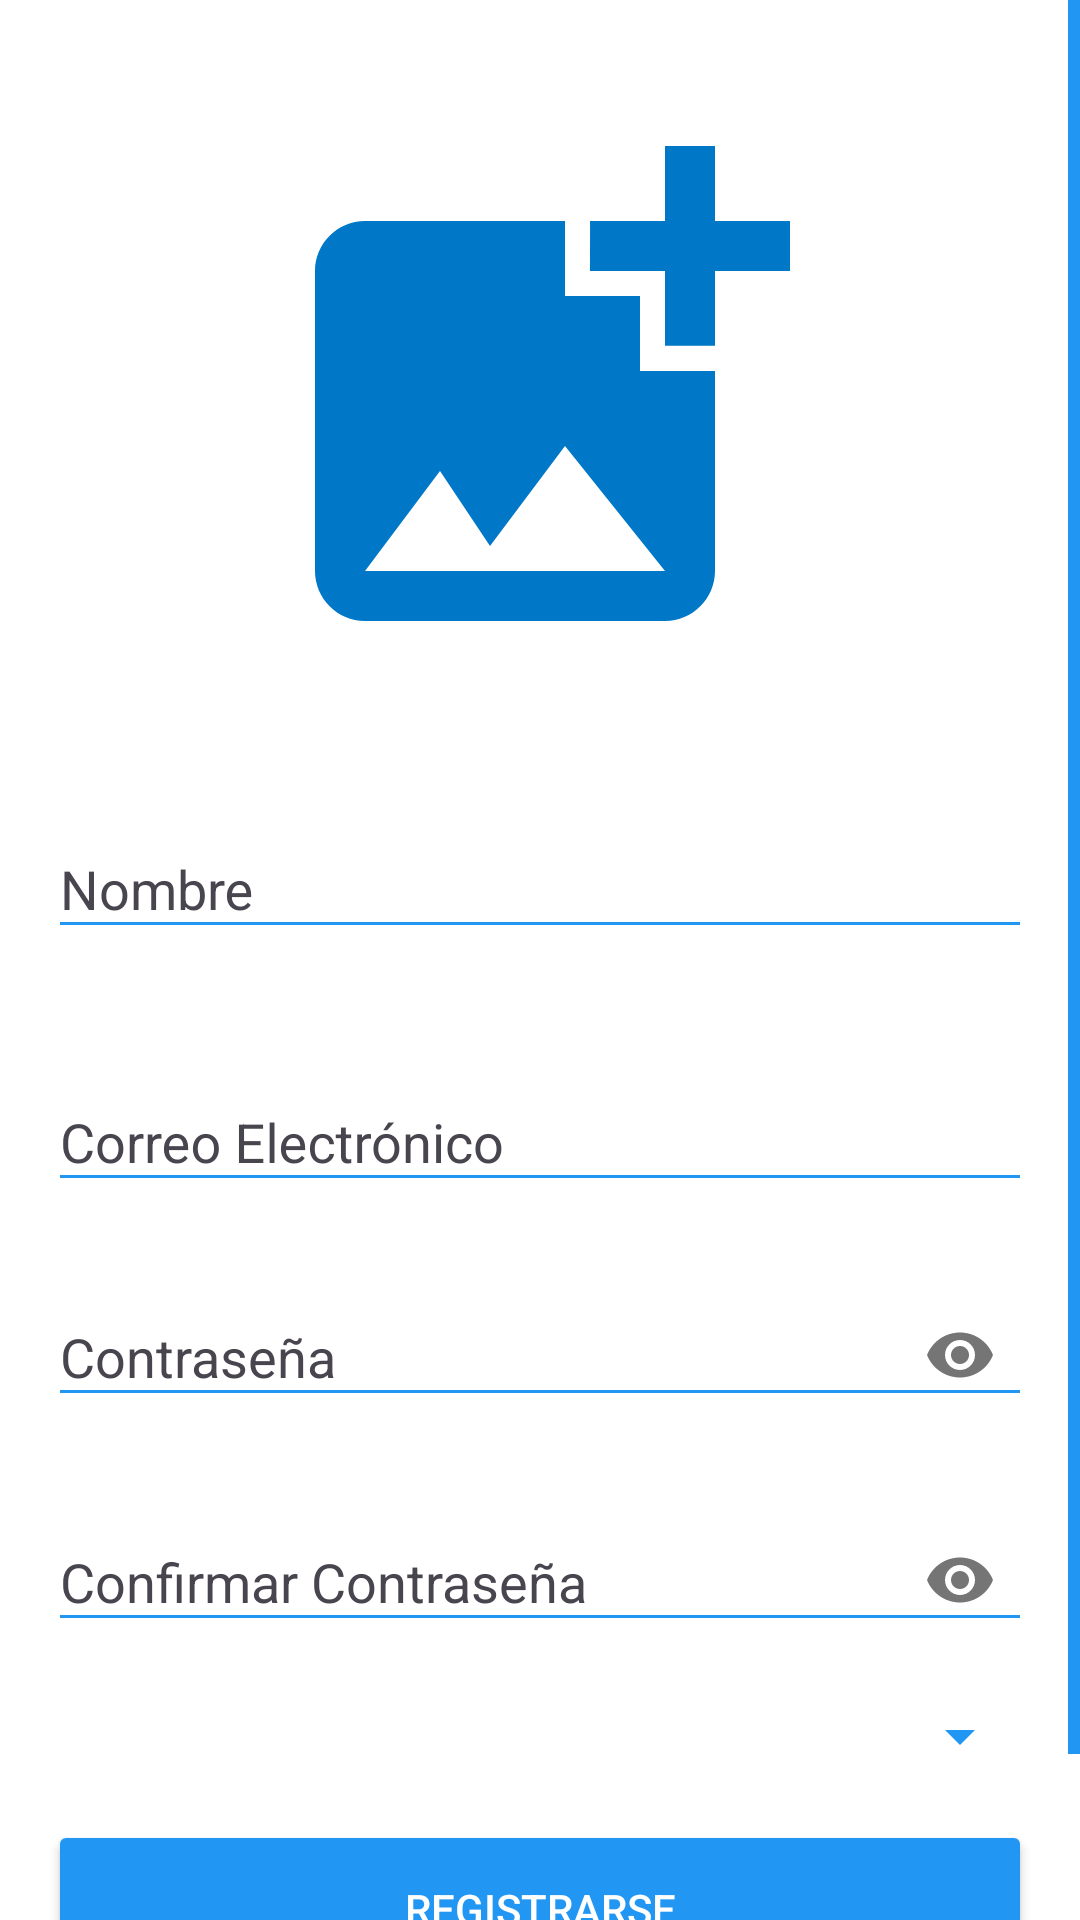

Write the Android layout XML for this screen, with the resource values it uses.
<!-- AndroidManifest.xml: application theme Theme.AnimalHealth -->
<!-- res/layout/fragment_register.xml -->
<?xml version="1.0" encoding="utf-8"?>
<ScrollView xmlns:android="http://schemas.android.com/apk/res/android"
    android:layout_width="match_parent"
    android:layout_height="match_parent"
    xmlns:app="http://schemas.android.com/apk/res-auto">
    <androidx.constraintlayout.widget.ConstraintLayout
        android:layout_width="match_parent"
        android:layout_height="match_parent"
        >
    <ImageView
        android:id="@+id/addPhoto"
        android:layout_width="wrap_content"
        android:layout_height="200dp"
        android:src="@drawable/baseline_add_photo_alternate_24"
        android:adjustViewBounds="true"
        app:layout_constraintTop_toTopOf="parent"
        app:layout_constraintBottom_toTopOf="@id/textInputLayoutName"
        app:layout_constraintStart_toStartOf="parent"
        app:layout_constraintEnd_toEndOf="parent"
        android:layout_marginTop="32dp"
        android:layout_marginStart="16dp"
        android:layout_marginEnd="16dp"/>

    <com.google.android.material.textfield.TextInputLayout
        android:id="@+id/textInputLayoutName"
        android:layout_width="0dp"
        android:layout_height="wrap_content"
        app:layout_constraintTop_toBottomOf="@id/addPhoto"
        app:layout_constraintStart_toStartOf="parent"
        app:layout_constraintEnd_toEndOf="parent"
        android:layout_marginStart="16dp"
        android:layout_marginEnd="16dp"
        android:layout_marginTop="32dp"
        style="@style/Widget.Design.TextInputLayout"
        >

        <com.google.android.material.textfield.TextInputEditText
            android:id="@+id/editTextName"
            android:layout_width="match_parent"
            android:layout_height="wrap_content"
            android:hint="Nombre"
            android:inputType="text" />

    </com.google.android.material.textfield.TextInputLayout>

    <com.google.android.material.textfield.TextInputLayout
        android:id="@+id/textInputLayoutEmail"
        android:layout_width="0dp"
        android:layout_height="wrap_content"
        app:layout_constraintTop_toBottomOf="@id/textInputLayoutName"
        app:layout_constraintStart_toStartOf="parent"
        app:layout_constraintEnd_toEndOf="parent"
        android:layout_marginStart="16dp"
        android:layout_marginEnd="16dp"
        android:layout_marginTop="32dp"
        style="@style/Widget.Design.TextInputLayout"
        >

        <com.google.android.material.textfield.TextInputEditText
            android:id="@+id/editTextEmail"
            android:layout_width="match_parent"
            android:layout_height="wrap_content"
            android:hint="Correo Electrónico"
            android:inputType="textEmailAddress" />

    </com.google.android.material.textfield.TextInputLayout>

    <com.google.android.material.textfield.TextInputLayout
        android:id="@+id/textInputLayoutPassword"
        android:layout_width="0dp"
        android:layout_height="wrap_content"
        app:layout_constraintTop_toBottomOf="@id/textInputLayoutEmail"
        app:layout_constraintStart_toStartOf="@id/textInputLayoutEmail"
        app:layout_constraintEnd_toEndOf="@id/textInputLayoutEmail"
        android:layout_marginTop="16dp"
        style="@style/Widget.Design.TextInputLayout"
        app:passwordToggleEnabled="true">

        <com.google.android.material.textfield.TextInputEditText
            android:id="@+id/editTextPassword"
            android:layout_width="match_parent"
            android:layout_height="wrap_content"
            android:hint="Contraseña"
            android:inputType="textPassword"/>

    </com.google.android.material.textfield.TextInputLayout>

    <com.google.android.material.textfield.TextInputLayout
        android:id="@+id/textInputLayoutConfirmPassword"
        android:layout_width="0dp"
        android:layout_height="wrap_content"
        app:layout_constraintTop_toBottomOf="@id/textInputLayoutPassword"
        app:layout_constraintStart_toStartOf="@id/textInputLayoutPassword"
        app:layout_constraintEnd_toEndOf="@id/textInputLayoutPassword"
        android:layout_marginTop="16dp"
        style="@style/Widget.Design.TextInputLayout"
        app:passwordToggleEnabled="true">

        <com.google.android.material.textfield.TextInputEditText
            android:id="@+id/editTextConfirmPassword"
            android:layout_width="match_parent"
            android:layout_height="wrap_content"
            android:hint="Confirmar Contraseña"
            android:inputType="textPassword"/>

    </com.google.android.material.textfield.TextInputLayout>

    <Spinner
        android:id="@+id/type_spinner"
        android:layout_width="0dp"
        android:layout_height="wrap_content"
        android:padding="10dp"
        app:layout_constraintTop_toBottomOf="@id/textInputLayoutConfirmPassword"
        app:layout_constraintStart_toStartOf="@id/textInputLayoutConfirmPassword"
        app:layout_constraintEnd_toEndOf="@id/textInputLayoutConfirmPassword"
        android:layout_marginTop="16dp"
        style="@style/Widget.AppCompat.DropDownItem.Spinner"/>

    <androidx.appcompat.widget.AppCompatButton
        android:id="@+id/buttonRegister"
        android:layout_width="0dp"
        android:layout_height="wrap_content"
        android:padding="20dp"
        android:text="Registrarse"
        app:layout_constraintTop_toBottomOf="@id/type_spinner"
        app:layout_constraintStart_toStartOf="@id/type_spinner"
        app:layout_constraintEnd_toEndOf="@id/type_spinner"
        android:textColor="@color/colorButtonText"
        android:layout_marginTop="16dp"/>

    <TextView
        android:id="@+id/textViewRegisterOrLoginWith"
        android:layout_width="wrap_content"
        android:layout_height="wrap_content"
        app:layout_constraintTop_toBottomOf="@id/buttonRegister"
        app:layout_constraintStart_toStartOf="@id/buttonRegister"
        app:layout_constraintEnd_toEndOf="@id/buttonRegister"
        android:layout_marginTop="16dp"
        android:text="Ya tienes una cuenta? Inicia sesión"
        />
    </androidx.constraintlayout.widget.ConstraintLayout>
</ScrollView>
<!-- resources referenced by this layout -->
<resources>
  <color name="colorButtonText">#FFFFFFFF</color>
  <!-- drawable baseline_add_photo_alternate_24 (drawable) -->
  <vector xmlns:android="http://schemas.android.com/apk/res/android" android:height="24dp" android:tint="#0077C7" android:viewportHeight="24" android:viewportWidth="24" android:width="24dp">
        
      <path android:fillColor="@android:color/white" android:pathData="M19,7v2.99s-1.99,0.01 -2,0L17,7h-3s0.01,-1.99 0,-2h3L17,2h2v3h3v2h-3zM16,11L16,8h-3L13,5L5,5c-1.1,0 -2,0.9 -2,2v12c0,1.1 0.9,2 2,2h12c1.1,0 2,-0.9 2,-2v-8h-3zM5,19l3,-4 2,3 3,-4 4,5L5,19z"/>
      
  </vector>
  <style name="Theme.AnimalHealth" parent="Base.Theme.AnimalHealth" />
  <style name="Base.Theme.AnimalHealth" parent="Theme.Material3.DayNight.NoActionBar">
          <item name="colorPrimary">@color/colorPrimary</item>
          <item name="colorPrimaryDark">@color/colorPrimaryDark</item>
          <item name="colorAccent">@color/colorAccent</item>
          <item name="android:windowBackground">@color/colorBackground</item>
  
          
          <item name="colorButtonNormal">@color/colorButton</item>
          <item name="colorControlNormal">@color/colorButton</item> 
          <item name="colorControlActivated">@color/colorButton</item>
          <item name="colorControlHighlight">@color/colorButton</item>
          <item name="cardBackgroundColor">@color/colorCardView</item>
  
          
          <item name="colorOnSurface">@color/colorButtonText</item>
  
          
          <item name="android:progressTint">@color/colorProgressBar</item>
  
          
          
          <item name="android:statusBarColor">@color/colorPrimaryDark</item>
  
          
          
          <item name="android:scrollbarThumbVertical">@color/colorPrimary</item>
      </style>
  <color name="colorPrimary">#2196F3</color>
  <color name="colorPrimaryDark">#1976D2</color>
  <color name="colorAccent">#FF5722</color>
  <color name="colorBackground">#FFFFFFFF</color>
  <color name="colorButton">#2196F3</color>
  <color name="colorCardView">#2196F3</color>
  <color name="colorProgressBar">#FFC107</color>
</resources>
